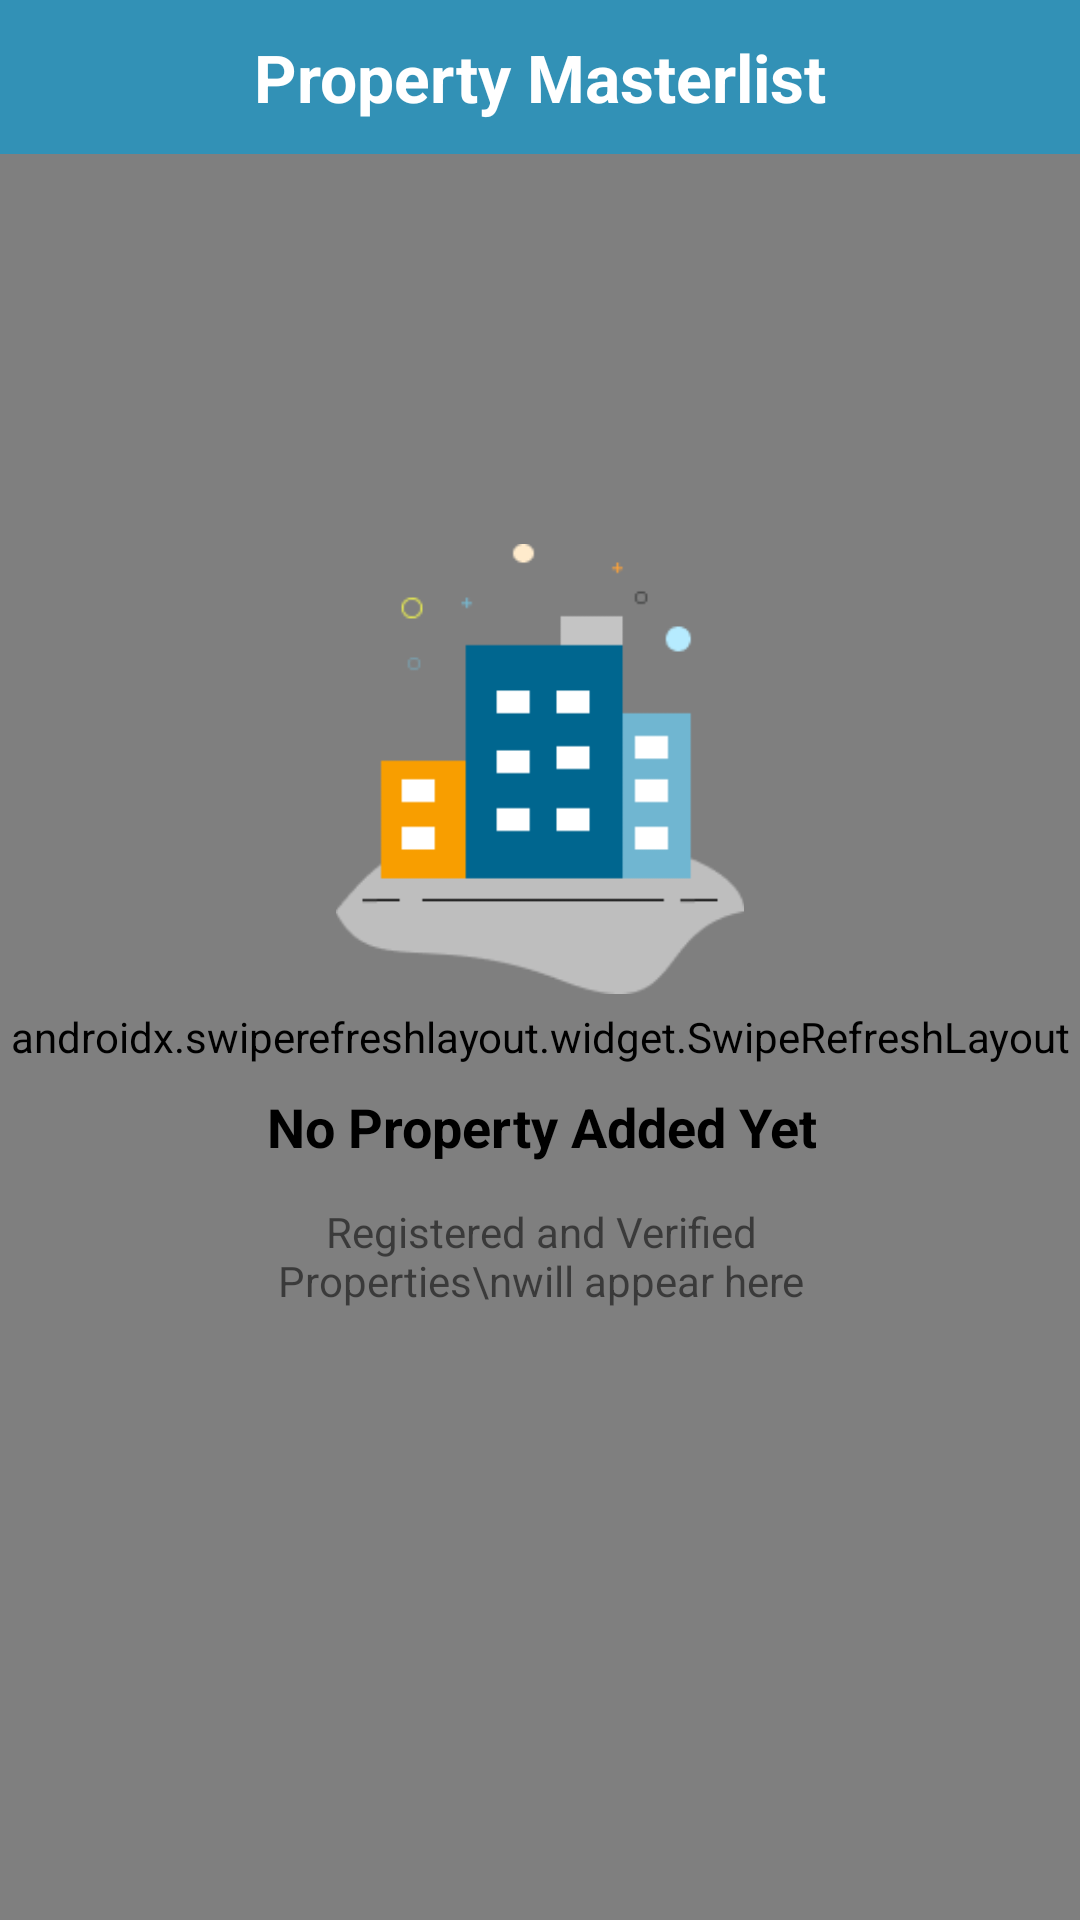

Write the Android layout XML for this screen, with the resource values it uses.
<!-- AndroidManifest.xml: application theme Theme.EspasyoAdmin -->
<!-- res/layout/admin_activity_property_master_list.xml -->
<?xml version="1.0" encoding="utf-8"?>
<androidx.constraintlayout.widget.ConstraintLayout xmlns:android="http://schemas.android.com/apk/res/android"
    xmlns:app="http://schemas.android.com/apk/res-auto"
    xmlns:tools="http://schemas.android.com/tools"
    android:layout_width="match_parent"
    android:layout_height="match_parent"
    tools:context=".admin.views.PropertyMasterListActivity">

    <androidx.constraintlayout.widget.ConstraintLayout
        android:id="@+id/constraintLayout"
        android:layout_width="match_parent"
        android:layout_height="0dp"
        android:background="@color/espasyo_blue_200"
        app:layout_constraintHeight_percent=".08"
        app:layout_constraintEnd_toEndOf="parent"
        app:layout_constraintStart_toStartOf="parent"
        app:layout_constraintTop_toTopOf="parent">

        <TextView
            android:layout_width="wrap_content"
            android:layout_height="wrap_content"
            android:text="Property Masterlist"
            android:textColor="@color/white"
            android:textSize="22sp"
            android:textStyle="bold"
            app:layout_constraintBottom_toBottomOf="parent"
            app:layout_constraintEnd_toEndOf="parent"
            app:layout_constraintStart_toStartOf="parent"
            app:layout_constraintTop_toTopOf="parent" />

    </androidx.constraintlayout.widget.ConstraintLayout>

    <androidx.swiperefreshlayout.widget.SwipeRefreshLayout
        android:id="@+id/propertyMasterlistRVSwipeRefresh"
        android:layout_width="match_parent"
        android:layout_height="0dp"
        app:layout_constraintBottom_toBottomOf="parent"
        app:layout_constraintEnd_toEndOf="parent"
        app:layout_constraintHeight_percent=".92"
        app:layout_constraintStart_toStartOf="parent"
        app:layout_constraintTop_toTopOf="parent"
        app:layout_constraintVertical_bias="1.0">

        <com.capstone.espasyoadmin.admin.widgets.PropertyRecyclerView
            android:id="@+id/propertyMasterlistRecyclerView"
            android:layout_width="match_parent"
            android:layout_height="match_parent"
            android:layout_margin="4dp"
            app:layout_constraintBottom_toBottomOf="parent"
            app:layout_constraintEnd_toEndOf="parent"
            app:layout_constraintHorizontal_bias="0.47"
            app:layout_constraintStart_toStartOf="parent"
            app:layout_constraintTop_toBottomOf="@+id/linearLayout3"
            app:layout_constraintVertical_bias="0.109" />

    </androidx.swiperefreshlayout.widget.SwipeRefreshLayout>


    <include
        android:id="@+id/empty_property_state_propertyMasterList"
        layout="@layout/admin_empty_property_recyclerview"
        app:layout_constraintBottom_toBottomOf="@+id/propertyMasterlistRVSwipeRefresh"
        app:layout_constraintEnd_toEndOf="parent"
        app:layout_constraintStart_toStartOf="parent"
        app:layout_constraintTop_toTopOf="parent" />

</androidx.constraintlayout.widget.ConstraintLayout>
<!-- res/layout/admin_empty_property_recyclerview.xml (included above) -->
<?xml version="1.0" encoding="utf-8"?>
<androidx.constraintlayout.widget.ConstraintLayout
    xmlns:android="http://schemas.android.com/apk/res/android"
    xmlns:app="http://schemas.android.com/apk/res-auto"
    xmlns:tools="http://schemas.android.com/tools"
    android:layout_width="match_parent"
    android:layout_height="match_parent">

    <TextView
        android:id="@+id/textView9"
        android:layout_width="wrap_content"
        android:layout_height="wrap_content"
        android:text="No Property Added Yet"
        android:textAlignment="center"
        android:textColor="@color/black"
        android:textSize="18sp"
        android:textStyle="bold"
        app:layout_constraintBottom_toBottomOf="parent"
        app:layout_constraintEnd_toEndOf="parent"
        app:layout_constraintHorizontal_bias="0.502"
        app:layout_constraintStart_toStartOf="parent"
        app:layout_constraintTop_toTopOf="parent"
        app:layout_constraintVertical_bias="0.59" />

    <TextView
        android:layout_width="232dp"
        android:layout_height="44dp"
        android:text="Registered and Verified Properties\nwill appear here"
        android:textAlignment="center"
        app:layout_constraintBottom_toBottomOf="parent"
        app:layout_constraintEnd_toEndOf="parent"
        app:layout_constraintHorizontal_bias="0.503"
        app:layout_constraintStart_toStartOf="parent"
        app:layout_constraintTop_toBottomOf="@+id/textView9"
        app:layout_constraintVertical_bias="0.064" />

    <ImageView
        android:id="@+id/imageView4"
        android:layout_width="150dp"
        android:layout_height="150dp"
        android:layout_marginTop="32dp"
        android:layout_marginBottom="32dp"
        app:layout_constraintBottom_toTopOf="@+id/textView9"
        app:layout_constraintEnd_toEndOf="parent"
        app:layout_constraintStart_toStartOf="parent"
        app:layout_constraintTop_toTopOf="parent"
        app:layout_constraintVertical_bias="1.0"
        app:srcCompat="@drawable/img_property_empty_state" />


</androidx.constraintlayout.widget.ConstraintLayout>
<!-- resources referenced by this layout -->
<resources>
  <color name="black">#FF000000</color>
  <color name="espasyo_blue_200">#3291B6</color>
  <color name="white">#FFFFFFFF</color>
  <!-- drawable img_property_empty_state: png bitmap (drawable, 3064 bytes) -->
  <style name="Theme.EspasyoAdmin" parent="Theme.MaterialComponents.Light.NoActionBar">
          
          <item name="colorPrimary">@color/espasyo_blue_700</item>
          <item name="colorPrimaryVariant">@color/espasyo_blue_200</item>
          <item name="colorOnPrimary">@color/white</item>
          
          <item name="colorSecondary">@color/teal_200</item>
          <item name="colorSecondaryVariant">@color/teal_700</item>
          <item name="colorOnSecondary">@color/black</item>
          
          <item name="android:statusBarColor" tools:targetApi="l">?attr/colorPrimaryVariant</item>
          
      </style>
  <color name="espasyo_blue_700">#00668F</color>
  <color name="teal_200">#007EB1</color>
  <color name="teal_700">#FF018786</color>
</resources>
